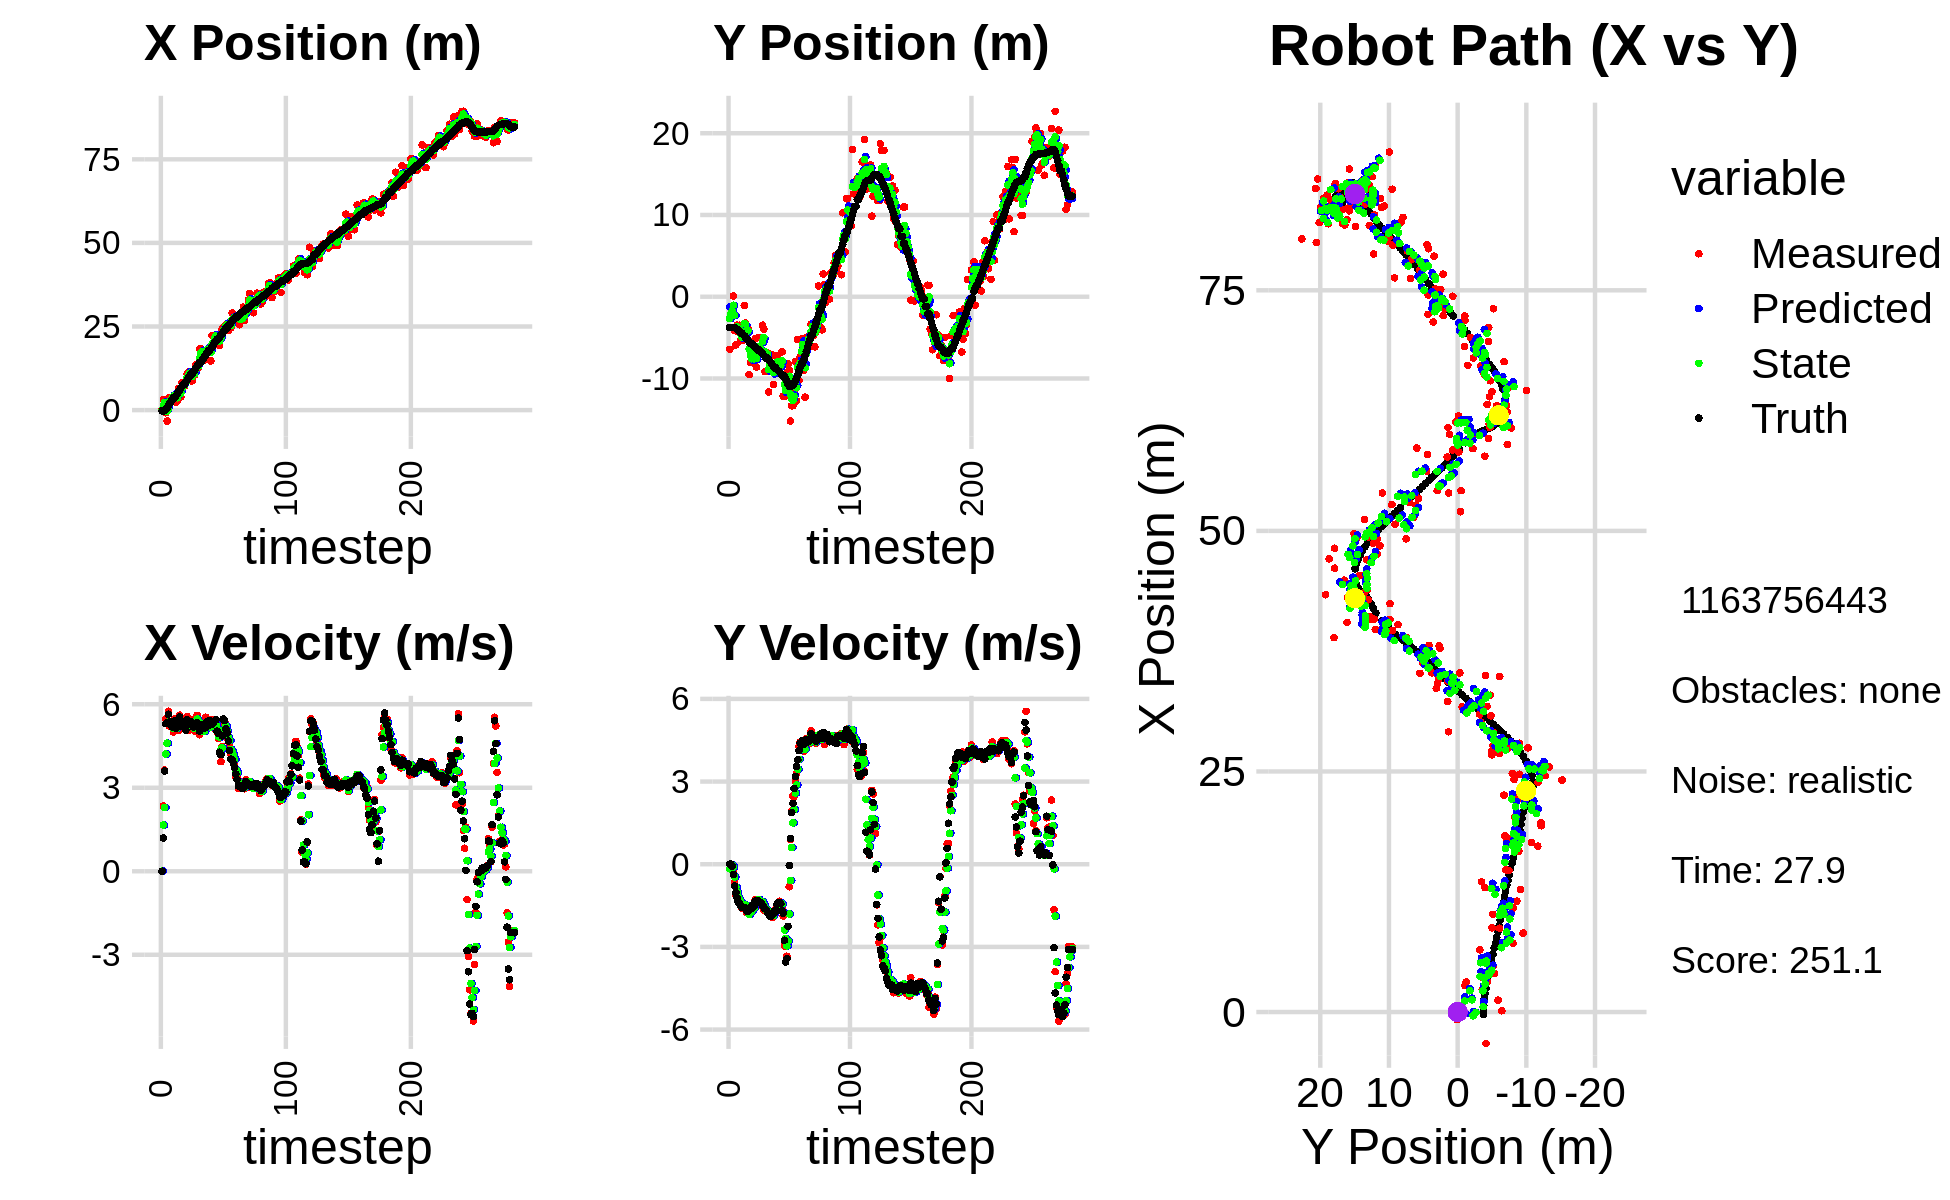

The file beside this chart, header and first rows:
-3.879155664542821569e-01, -2.104876398570969975e+00, 0.000000000000000000e+00, 0.000000000000000000e+00, 0.000000000000000000e+00, 0.000000000000000000e+00, 0.000000000000000000e+00, 0.000000000000000000e+00, -1.621276211817161139e-01, -1.221607030866421750e+00, 0.000000000000000000e+00, 0.000000000000000000e+00, -2.434936465025548946e-01, -3.757663249493273572e+00, 0.000000000000000000e+00, 0.000000000000000000e+00, 0.000000000000000000e+00, -4.147268773522228003e-04
1.349197027469025978e-01, -6.436402559551019920e+00, 0.000000000000000000e+00, 0.000000000000000000e+00, -1.621276211817161139e-01, -1.221607030866421750e+00, 0.000000000000000000e+00, 0.000000000000000000e+00, -4.046101615382158290e-02, -2.659931864310263183e+00, 4.903112690259347345e-03, -1.660454903985329467e-01, -2.434936465025548946e-01, -3.757663249493273572e+00, 0.000000000000000000e+00, 0.000000000000000000e+00, 0.000000000000000000e+00, -2.494292275514453650e-04
3.121685892095633186e+00, -1.249951115098297150e+00, 2.344999955663212177e+00, 5.849115396793274019e-04, -3.997070488479564920e-02, -2.676536413350116383e+00, 4.903112690259347345e-03, -1.660454903985329467e-01, 1.272682266375857907e+00, -2.073502647876083849e+00, 1.657942823922772924e+00, -6.090510715218346027e-02, -1.823287905324462999e-01, -3.757716169948865037e+00, 1.199999999999999956e+00, 0.000000000000000000e+00, 1.200000047683715820e+00, -2.494292275514453650e-04
3.121685892095633186e+00, -1.249951115098297150e+00, 3.633830124830739638e+00, -3.514372403063181077e-02, 1.438476548768135244e+00, -2.079593158591302338e+00, 1.657942823922772924e+00, -6.090510715218346027e-02, 2.212978743795340986e+00, -1.767456994914459179e+00, 2.288951149737520563e+00, -2.822949710306254384e-02, -1.823287905324462999e-01, -3.757716169948865037e+00, 3.599000000000000199e+00, -6.800000000000000488e-02, 3.599999904632568359e+00, 9.670960716903209686e-03
-7.895675000725657089e-01, 7.733828843626454341e-02, 5.477399100576662683e+00, -2.689932198780938810e-01, 2.441873858769092909e+00, -1.770279944624765456e+00, 2.288951149737520563e+00, -2.822949710306254384e-02, 1.144149621355766255e+00, -1.047737167806498837e+00, 4.213735832794752056e+00, -1.033462279581476018e-01, 1.493705810167283987e-01, -3.762504984626406479e+00, 5.301000000000000156e+00, -3.770000000000000018e-01, 5.314000129699707031e+00, 4.907023906707763672e-02
-3.270498126387287208e+00, -4.125570083197606763e+00, 5.405219310316760506e+00, -6.569863596538617623e-01, 1.565523204635241417e+00, -1.058071790602313600e+00, 4.213735832794752056e+00, -1.033462279581476018e-01, -3.880565718310580170e-01, -2.250146682873733983e+00, 4.599578984190332953e+00, -4.599081644729469120e-01, 7.269538937228907649e-01, -3.795291775505379217e+00, 5.344999999999999751e+00, -7.880000000000000338e-01, 5.401999950408935547e+00, 1.209533512592315674e-01
1.236982330967967947e+00, -5.891999022595071800e+00, 5.746574259272552609e+00, -1.100492307344443255e+00, 7.190132658797532272e-02, -2.296137499321028841e+00, 4.599578984190332953e+00, -4.599081644729469120e-01, 5.587615198188830012e-01, -3.727079463271229187e+00, 5.364213979592300952e+00, -8.295264589833457602e-01, 1.348329931683982519e+00, -3.875032918677081994e+00, 5.639000000000000234e+00, -1.030000000000000027e+00, 5.731999874114990234e+00, 1.892132014036178589e-01
3.801657587491460433e+00, -3.487695293353552106e+00, 5.208380758287016299e+00, -1.182815172554907424e+00, 1.095182917778113163e+00, -3.810032109169563697e+00, 5.364213979592300952e+00, -8.295264589833457602e-01, 2.208469708101080897e+00, -3.690324260939652934e+00, 5.320836571642456825e+00, -1.001450558871064489e+00, 1.883604437461203318e+00, -3.977043973279641431e+00, 5.358999999999999986e+00, -1.221000000000000085e+00, 5.497000217437744141e+00, 2.233108729124069214e-01
3.184448569640773830e+00, -4.311434791482046336e+00, 5.276212220983214074e+00, -1.381195336488168390e+00, 2.740553365265326669e+00, -3.790469316826759361e+00, 5.320836571642456825e+00, -1.001450558871064489e+00, 2.921701124113736281e+00, -4.006469742628596009e+00, 5.310351306981244690e+00, -1.190224645584310847e+00, 2.495832830767924726e+00, -4.118455545452173183e+00, 5.246999999999999886e+00, -1.370999999999999996e+00, 5.422999858856201172e+00, 2.560325860977172852e-01
3.620902449045180660e+00, -3.498455034161824351e+00, 5.341028091193815719e+00, -1.398162693735338191e+00, 3.452736254811860750e+00, -4.125492207187027027e+00, 5.310351306981244690e+00, -1.190224645584310847e+00, 3.523372991679458277e+00, -3.885378093891711071e+00, 5.322512788385474813e+00, -1.280449235354543580e+00, 3.095892339707187801e+00, -4.276120887095428813e+00, 5.184000000000000163e+00, -1.407999999999999918e+00, 5.372000217437744141e+00, 2.560325860977172852e-01
4.023598730826539516e+00, -5.379892634195377887e+00, 5.003798895926207635e+00, -1.403853940649599785e+00, 4.055624270518006114e+00, -4.013423017427165007e+00, 5.322512788385474813e+00, -1.280449235354543580e+00, 4.039146379121259400e+00, -4.550818716478877590e+00, 5.126943569692145708e+00, -1.365568080883794888e+00, 3.694231420914445785e+00, -4.444629834027747251e+00, 5.225999999999999979e+00, -1.500999999999999890e+00, 5.438000202178955078e+00, 2.735257148742675781e-01
4.023598730826539516e+00, -5.379892634195377887e+00, 5.479437870001437005e+00, -1.595495880100853192e+00, 4.551840736090474238e+00, -4.687375524567257479e+00, 5.126943569692145708e+00, -1.365568080883794888e+00, 4.346085511960584569e+00, -4.961019796859907238e+00, 5.255711290505795219e+00, -1.498075175891029787e+00, 3.694231420914445785e+00, -4.444629834027747251e+00, 5.405999999999999694e+00, -1.572000000000000064e+00, 5.630000114440917969e+00, 2.833443880081176758e-01
2.343068986738304993e+00, -3.595752881392674016e+00, 5.217815152219645647e+00, -1.577278785182119725e+00, 4.871656641011163913e+00, -5.110827314449010395e+00, 5.255711290505795219e+00, -1.498075175891029787e+00, 3.836456855504812857e+00, -4.521831453988002458e+00, 5.138027985610079007e+00, -1.505614607215055134e+00, 4.308161169656576917e+00, -4.624130534021009709e+00, 5.142999999999999794e+00, -1.560999999999999943e+00, 5.374000072479248047e+00, 2.935538291931152344e-01
2.744743257820271065e+00, -1.071869419874043494e+00, 5.197115604202542372e+00, -1.576627071981272055e+00, 4.350259654065820492e+00, -4.672392914709507572e+00, 5.138027985610079007e+00, -1.505614607215055134e+00, 3.688952711478485469e+00, -3.273068210947702283e+00, 5.148834365647448230e+00, -1.456167562733575727e+00, 4.799955755077721875e+00, -4.773155019637934871e+00, 5.198000000000000398e+00, -1.570000000000000062e+00, 5.429999828338623047e+00, 2.945418059825897217e-01
6.461447626355174556e+00, -3.230689929512828851e+00, 5.056597173876704154e+00, -1.509156551772558030e+00, 4.203836148043230025e+00, -3.418684967221059967e+00, 5.148834365647448230e+00, -1.456167562733575727e+00, 5.126801397839372498e+00, -3.346847356066405155e+00, 5.177221557065678326e+00, -1.477623810287813422e+00, 5.398565679608742229e+00, -4.954081462389551049e+00, 5.296000000000000263e+00, -1.588000000000000078e+00, 5.528999805450439453e+00, 2.900369167327880859e-01
4.768629580443828786e+00, -5.138651136109563922e+00, 5.607695732768829266e+00, -1.758657404056890972e+00, 5.644523553545940153e+00, -3.494609737095186297e+00, 5.177221557065678326e+00, -1.477623810287813422e+00, 5.297508062726304701e+00, -4.140226126718891564e+00, 5.336893904982381365e+00, -1.657115788189912786e+00, 6.012134939557302715e+00, -5.138069676227023486e+00, 5.538999999999999702e+00, -1.703999999999999959e+00, 5.795000076293945312e+00, 3.039003312587738037e-01
3.963186174240737270e+00, -3.944981144223034253e+00, 5.437852323663594056e+00, -1.705391966132408177e+00, 5.831197453224542748e+00, -4.305937705537882465e+00, 5.336893904982381365e+00, -1.657115788189912786e+00, 5.067723307542556732e+00, -4.166478366211654460e+00, 5.328504376941494591e+00, -1.672864952567564512e+00, 6.636145025330741909e+00, -5.334331439811817788e+00, 5.310999999999999943e+00, -1.707000000000000073e+00, 5.578000068664550781e+00, 3.039003312587738037e-01
8.210698396151526524e+00, -9.527440832605785559e+00, 5.355630842559397919e+00, -1.729624187720361084e+00, 5.600573745236705925e+00, -4.333764861468410778e+00, 5.328504376941494591e+00, -1.672864952567564512e+00, 6.679504759879898224e+00, -6.356491073416878024e+00, 5.361866065481048160e+00, -1.822282598798814934e+00, 7.145672231837250976e+00, -5.498145387601364398e+00, 5.339000000000000412e+00, -1.667999999999999927e+00, 5.593999862670898438e+00, 3.123805522918701172e-01
7.159284204175974331e+00, -8.044652151075579738e+00, 5.287084758946240193e+00, -1.627808179490801255e+00, 7.215691366428003128e+00, -6.538719333296759473e+00, 5.361866065481048160e+00, -1.822282598798814934e+00, 7.191650952091243276e+00, -7.120746167124464954e+00, 5.315645874404768101e+00, -1.759898525203404507e+00, 7.746897131095716205e+00, -5.683329747889612982e+00, 5.187000000000000277e+00, -1.574000000000000066e+00, 5.420000076293945312e+00, 2.986739277839660645e-01
7.159284204175974331e+00, -8.044652151075579738e+00, 5.411894143612292041e+00, -1.643696849118408965e+00, 7.723215539531720353e+00, -7.296736019644805005e+00, 5.315645874404768101e+00, -1.759898525203404507e+00, 7.493567959690378366e+00, -7.585338702537187672e+00, 5.348541414063105570e+00, -1.719227731758218969e+00, 7.746897131095716205e+00, -5.683329747889612982e+00, 5.322000000000000064e+00, -1.610000000000000098e+00, 5.559999942779541016e+00, 2.948655188083648682e-01
8.705696731670665045e+00, -6.109883741935457024e+00, 5.164803415362126060e+00, -1.534714893387450152e+00, 8.028422101096689190e+00, -7.757261475713009169e+00, 5.348541414063105570e+00, -1.719227731758218969e+00, 8.303364248020784544e+00, -7.109934138100307166e+00, 5.264903721805316295e+00, -1.596942471973973987e+00, 8.355780035151246565e+00, -5.867649600981811098e+00, 5.070999999999999730e+00, -1.479000000000000092e+00, 5.282000064849853516e+00, 2.888389229774475098e-01
1.082588306075468765e+01, -8.116225049877687781e+00, 5.563243633795336152e+00, -1.538279031076771330e+00, 8.829854620201317061e+00, -7.269628385297704831e+00, 5.264903721805316295e+00, -1.596942471973973987e+00, 9.663846143488386886e+00, -7.597929421755081236e+00, 5.403599238706556562e+00, -1.587218170094061298e+00, 8.936590582405591121e+00, -6.039072083234390043e+00, 5.442000000000000171e+00, -1.528999999999999915e+00, 5.652999877929687500e+00, 2.697672545909881592e-01
1.015540578936189320e+01, -5.125116037288555582e+00, 5.061085061899711413e+00, -1.290405949398813146e+00, 1.020420606735904201e+01, -7.756651238764487033e+00, 5.403599238706556562e+00, -1.587218170094061298e+00, 1.017965483493133760e+01, -6.722776237647167363e+00, 5.201581655954051975e+00, -1.390271689495374829e+00, 9.555248647827538022e+00, -6.208337352971894596e+00, 5.267000000000000348e+00, -1.342999999999999972e+00, 5.435999870300292969e+00, 2.496473044157028198e-01
1.152238121647327596e+01, -8.618781136146994371e+00, 5.247132903869607290e+00, -1.337841872568349633e+00, 1.069981300052674200e+01, -6.861803406596704846e+00, 5.201581655954051975e+00, -1.390271689495374829e+00, 1.104087978299476624e+01, -7.544744513529497709e+00, 5.228311930992719958e+00, -1.404455942965425974e+00, 1.016239014257521056e+01, -6.361287401274777764e+00, 5.307999999999999829e+00, -1.320000000000000062e+00, 5.469999790191650391e+00, 2.496473044157028198e-01
8.756818681784931613e+00, -5.008370207313398659e+00, 5.436663804392719790e+00, -1.325860043671577060e+00, 1.156371097609403797e+01, -7.685190107826040062e+00, 5.228311930992719958e+00, -1.404455942965425974e+00, 1.041692134946388570e+01, -6.639544409212709830e+00, 5.250474946732046178e+00, -1.311061807099546117e+00, 1.077818718535047537e+01, -6.511516856006462461e+00, 5.384000000000000341e+00, -1.312000000000000055e+00, 5.540999889373779297e+00, 2.392046004533767700e-01
8.756818681784931613e+00, -5.008370207313398659e+00, 5.271748923041950086e+00, -1.326181692797348877e+00, 1.094196884413709014e+01, -6.770650589922664331e+00, 5.250474946732046178e+00, -1.311061807099546117e+00, 1.004069101687062471e+01, -6.084745091949900875e+00, 5.235965463347548976e+00, -1.278378082111680580e+00, 1.077818718535047537e+01, -6.511516856006462461e+00, 5.277999999999999581e+00, -1.370999999999999996e+00, 5.453000068664550781e+00, 2.464500218629837036e-01
1.036064162840459346e+01, -6.391278133619494817e+00, 5.195965796577143081e+00, -1.379606705370622910e+00, 1.056428756320537943e+01, -6.212582900161068622e+00, 5.235965463347548976e+00, -1.278378082111680580e+00, 1.048031681722602926e+01, -6.284866494289351735e+00, 5.205623736281459024e+00, -1.330908218538036314e+00, 1.138648644118338993e+01, -6.667020844253924494e+00, 5.184999999999999609e+00, -1.377999999999999892e+00, 5.364999771118164062e+00, 2.595268487930297852e-01
1.049713662291596705e+01, -6.796993867512011178e+00, 5.039997672494792802e+00, -1.355132107141562070e+00, 1.100087919085417454e+01, -6.417957316143155566e+00, 5.205623736281459024e+00, -1.330908218538036314e+00, 1.078763732890468852e+01, -6.566128754091948849e+00, 5.132557663537155257e+00, -1.351524975783845450e+00, 1.198256340643450457e+01, -6.825916812944095469e+00, 5.246999999999999886e+00, -1.411999999999999922e+00, 5.434000015258789062e+00, 2.626634836196899414e-01
1.353080108744157606e+01, -3.479253338062442857e+00, 5.413087047044255584e+00, -1.522044431455589875e+00, 1.130089309525840413e+01, -6.701281251670333283e+00, 5.132557663537155257e+00, -1.351524975783845450e+00, 1.221832491143338117e+01, -5.449698128161108990e+00, 5.372387271029261058e+00, -1.366346011292618234e+00, 1.258733597358566136e+01, -6.990002916236835340e+00, 5.299999999999999822e+00, -1.489000000000000101e+00, 5.505000114440917969e+00, 2.741013169288635254e-01
1.292756935989111611e+01, -3.971153305181400306e+00, 5.601104544046537015e+00, -1.667321889006052826e+00, 1.275556363853630693e+01, -5.586332729290370835e+00, 5.372387271029261058e+00, -1.366346011292618234e+00, 1.283385842670420196e+01, -4.964292673185329186e+00, 5.468119681774563645e+00, -1.478810656429288439e+00, 1.319753685579284053e+01, -7.164665745056286283e+00, 5.341999999999999638e+00, -1.558000000000000052e+00, 5.565000057220458984e+00, 2.893245518207550049e-01
1.274300304069403822e+01, -9.170381114880949980e+00, 5.168535640131059594e+00, -1.611718247227130973e+00, 1.338067039488165832e+01, -5.112173738828258429e+00, 5.468119681774563645e+00, -1.478810656429288439e+00, 1.311514209906806094e+01, -6.697403841527908241e+00, 5.273435945017434179e+00, -1.628408522571560102e+00, 1.370353928210854200e+01, -7.318131015972530129e+00, 5.251000000000000334e+00, -1.620999999999999996e+00, 5.494999885559082031e+00, 3.022767901420593262e-01
1.830337753911073051e+01, -6.872380780143627632e+00, 4.905190398901723370e+00, -1.620698000101268521e+00, 1.364248569356980489e+01, -6.860244693785063852e+00, 5.273435945017434179e+00, -1.628408522571560102e+00, 1.555411032232768420e+01, -6.864790817133505030e+00, 5.175491873782498864e+00, -1.624869134334659515e+00, 1.428956070573287462e+01, -7.505435036163831342e+00, 5.033000000000000362e+00, -1.647000000000000020e+00, 5.296000003814697266e+00, 3.191124796867370605e-01
1.830337753911073051e+01, -6.872380780143627632e+00, 5.291642751438627279e+00, -1.748383676692176092e+00, 1.607165950970593471e+01, -7.027277730566971137e+00, 5.175491873782498864e+00, -1.624869134334659515e+00, 1.698769704211861153e+01, -6.970045777894980255e+00, 5.319060878793376190e+00, -1.681370907914136348e+00, 1.428956070573287462e+01, -7.505435036163831342e+00, 5.208999999999999631e+00, -1.747999999999999998e+00, 5.493999958038330078e+00, 3.191124796867370605e-01
1.723682871434066399e+01, -1.165796284550701856e+01, 5.016641177174737898e+00, -1.734409476133553119e+00, 1.751960312999795022e+01, -7.138182868686393512e+00, 5.319060878793376190e+00, -1.681370907914136348e+00, 1.739338595450761815e+01, -8.899868483032706834e+00, 5.190538788641975820e+00, -1.809184429406440531e+00, 1.488383141161085099e+01, -7.705629871662963204e+00, 5.168999999999999595e+00, -1.802000000000000046e+00, 5.473999977111816406e+00, 3.328668475151062012e-01
1.478614976964176186e+01, -7.015135096296598149e+00, 5.098658842020205917e+00, -1.793796332005802796e+00, 1.791243983337181689e+01, -9.080786925973351131e+00, 5.190538788641975820e+00, -1.809184429406440531e+00, 1.663014119597786689e+01, -8.275303741119802936e+00, 5.030816460454101247e+00, -1.757993808027877858e+00, 1.547975769673216284e+01, -7.913423584314874581e+00, 5.274000000000000021e+00, -1.883000000000000007e+00, 5.599999904632568359e+00, 3.382928669452667236e-01
1.671944567584955266e+01, -8.911209450586000003e+00, 5.050638623216765488e+00, -1.847682645616050667e+00, 1.713322284202327594e+01, -8.451103121922590944e+00, 5.030816460454101247e+00, -1.757993808027877858e+00, 1.696312636789004458e+01, -8.632440007251894087e+00, 5.034067634002195035e+00, -1.812575493032535734e+00, 1.598250237077553138e+01, -8.093171166204665923e+00, 5.141000000000000014e+00, -1.877999999999999892e+00, 5.473000049591064453e+00, 3.507083952426910400e-01
1.776323452573520356e+01, -7.133084104455603480e+00, 5.532324588625781914e+00, -1.929058853410188457e+00, 1.746653313129026230e+01, -8.813697556555148083e+00, 5.034067634002195035e+00, -1.812575493032535734e+00, 1.759550687224574617e+01, -8.161635493574239675e+00, 5.328941260163629678e+00, -1.833367043031906451e+00, 1.657590904817052291e+01, -8.306852863146502841e+00, 5.219000000000000306e+00, -1.822999999999999954e+00, 5.527999877929687500e+00, 3.355061113834381104e-01
1.763388994364582629e+01, -1.072912292272011570e+01, 5.369378423864614724e+00, -1.790355722766359126e+00, 1.812840099826210860e+01, -8.344972197877430276e+00, 5.328941260163629678e+00, -1.833367043031906451e+00, 1.792564883012133237e+01, -9.272631406800138976e+00, 5.339738888968573960e+00, -1.865472734025014123e+00, 1.718481865533322406e+01, -8.515615032040770416e+00, 5.379999999999999893e+00, -1.794999999999999929e+00, 5.671000003814697266e+00, 3.218449056148529053e-01
1.810588821753792033e+01, -7.217564748297557564e+00, 5.189627799485283077e+00, -1.674208186476562110e+00, 1.845962271901818852e+01, -9.459178680202640521e+00, 5.339738888968573960e+00, -1.865472734025014123e+00, 1.831241760092840209e+01, -8.580748395729139943e+00, 5.242143098893578212e+00, -1.724942169126596037e+00, 1.779105034461753476e+01, -8.714007901181728855e+00, 5.225999999999999979e+00, -1.685999999999999943e+00, 5.491000175476074219e+00, 3.120656311511993408e-01
1.810588821753792033e+01, -7.217564748297557564e+00, 5.326672851909960649e+00, -1.718419825066185291e+00, 1.883663191081776134e+01, -8.753242612641798814e+00, 5.242143098893578212e+00, -1.724942169126596037e+00, 1.853780221425280317e+01, -8.154890034292922252e+00, 5.268403109872537016e+00, -1.687464575155460444e+00, 1.779105034461753476e+01, -8.714007901181728855e+00, 5.408999999999999808e+00, -1.705999999999999961e+00, 5.671000003814697266e+00, 3.120656311511993408e-01
1.470136466658652630e+01, -7.463550851983134393e+00, 5.381467100299856199e+00, -1.574248848408591250e+00, 1.906464252524005687e+01, -8.323636491808468207e+00, 5.268403109872537016e+00, -1.687464575155460444e+00, 1.727826577022111820e+01, -7.985606256992440422e+00, 5.185335497688537743e+00, -1.614133940832495728e+00, 1.840972557699835477e+01, -8.909005688101515830e+00, 5.267999999999999794e+00, -1.449000000000000066e+00, 5.464000225067138672e+00, 2.845909893512725830e-01
2.229902330063607607e+01, -8.857836545544843787e+00, 5.438964760781285435e+00, -1.450277709725500408e+00, 1.779679931998997233e+01, -8.147019651075689595e+00, 5.185335497688537743e+00, -1.614133940832495728e+00, 1.966183031497662625e+01, -8.420000934861825215e+00, 5.348906141433992012e+00, -1.549274279758271478e+00, 1.891305771466962682e+01, -9.050423190791653028e+00, 5.296999999999999709e+00, -1.385999999999999899e+00, 5.474999904632568359e+00, 2.605830132961273193e-01
2.028559973847626452e+01, -8.305523799600740276e+00, 5.144055868008617693e+00, -1.341098454467329892e+00, 2.019672092912002626e+01, -8.574928362837653140e+00, 5.348906141433992012e+00, -1.549274279758271478e+00, 2.023001966459821688e+01, -8.464730757679719275e+00, 5.235568907138271832e+00, -1.442353697826885606e+00, 1.952185097325534713e+01, -9.210749672017156442e+00, 5.334999999999999964e+00, -1.391000000000000014e+00, 5.513000011444091797e+00, 2.550314664840698242e-01
2.216358533499220940e+01, -8.098172948965647322e+00, 5.325017893192771190e+00, -1.392193411417409932e+00, 2.075357655531204415e+01, -8.608966127462407414e+00, 5.235568907138271832e+00, -1.442353697826885606e+00, 2.133793378853541611e+01, -8.408785675946912619e+00, 5.291364384722403003e+00, -1.406317554454662666e+00, 2.013777580845853166e+01, -9.370755718952356261e+00, 5.402999999999999581e+00, -1.433000000000000052e+00, 5.590000152587890625e+00, 2.557200491428375244e-01
2.254362848427349419e+01, -6.752761886781139644e+00, 5.246052570311420027e+00, -1.577155105455190887e+00, 2.186707022700765535e+01, -8.549417431392379640e+00, 5.291364384722403003e+00, -1.406317554454662666e+00, 2.214365552969456985e+01, -7.853524004407774761e+00, 5.288357628577968761e+00, -1.450895568313793627e+00, 2.076366272599001661e+01, -9.542489098529332026e+00, 5.442999999999999616e+00, -1.687999999999999945e+00, 5.698999881744384766e+00, 2.920406758785247803e-01
1.967967644351382717e+01, -1.215332393542449374e+01, 5.011184361025081024e+00, -1.879345053850921765e+00, 2.267249129255236539e+01, -7.998613561239154457e+00, 5.288357628577968761e+00, -1.450895568313793627e+00, 2.142957399690099862e+01, -9.627392260996165518e+00, 5.132342024905734768e+00, -1.753795532739946594e+00, 2.126286545367201342e+01, -9.703928993996893126e+00, 5.033000000000000362e+00, -1.780000000000000027e+00, 5.339000225067138672e+00, 3.587970733642578125e-01
1.967967644351382717e+01, -1.215332393542449374e+01, 4.772946361979956365e+00, -2.940445276973694178e+00, 2.194280819939157112e+01, -9.802771814270160533e+00, 5.132342024905734768e+00, -1.753795532739946594e+00, 2.100967576935917691e+01, -1.074833147543799150e+01, 4.853401928127160758e+00, -2.381540526182664763e+00, 2.126286545367201342e+01, -9.703928993996893126e+00, 4.945000000000000284e+00, -2.757000000000000117e+00, 5.660999774932861328e+00, 5.521483421325683594e-01
1.936090317396302751e+01, -1.215669398213964314e+01, 4.836801578909967425e+00, -2.979784242214881917e+00, 2.149501596217189459e+01, -1.098648552805625833e+01, 4.853401928127160758e+00, -2.381540526182664763e+00, 2.061431035818623769e+01, -1.145673477267405893e+01, 4.818249996486947850e+00, -2.701545929599933782e+00, 2.184321728357769743e+01, -9.967446372851926029e+00, 4.274000000000000021e+00, -3.552999999999999936e+00, 5.558000087738037109e+00, 5.521483421325683594e-01
2.216450782116000440e+01, -9.274974631038068296e+00, 3.935857978635896703e+00, -3.339950272534923492e+00, 2.109613535783493177e+01, -1.172688936563405271e+01, 4.818249996486947850e+00, -2.701545929599933782e+00, 2.152027768113766726e+01, -1.078728653626670919e+01, 4.355338581587883340e+00, -2.959587473471592567e+00, 2.235831108677946233e+01, -1.034734015300875143e+01, 4.189000000000000057e+00, -3.426000000000000156e+00, 5.410999774932861328e+00, 7.036779522895812988e-01
2.417072501766395831e+01, -8.235184476929036990e+00, 4.484621955672165150e+00, -2.750688742909894291e+00, 2.195581153929645524e+01, -1.108324528361386818e+01, 4.355338581587883340e+00, -2.959587473471592567e+00, 2.287322862198796258e+01, -9.968694547539708850e+00, 4.439712460967870200e+00, -2.793946622039906291e+00, 2.284653893122301582e+01, -1.072892241351154041e+01, 4.863999999999999879e+00, -2.254999999999999893e+00, 5.361000061035156250e+00, 5.501853227615356445e-01
2.471189430332585601e+01, -9.035803841175077622e+00, 5.300536274543453885e+00, -8.161392663554843940e-01, 2.331719986808474943e+01, -1.024808920974369997e+01, 4.439712460967870200e+00, -2.793946622039906291e+00, 2.390237731588930359e+01, -9.726573074280393527e+00, 4.971527049680990906e+00, -1.804738693433957764e+00, 2.341509667017140828e+01, -1.096505217421900191e+01, 5.472000000000000419e+00, -4.900000000000000189e-02, 5.472000122070312500e+00, 1.527732014656066895e-01
2.410961110917903838e+01, -1.520339684302732230e+01, 5.248270157780646095e+00, 9.007126731776643469e-01, 2.439953002085740152e+01, -9.907046943623790014e+00, 4.971527049680990906e+00, -1.804738693433957764e+00, 2.428835773949727539e+01, -1.190514994613221766e+01, 5.085317439737304213e+00, -5.929864892685670075e-01, 2.393699398662386102e+01, -1.097102837350252358e+01, 5.411999999999999922e+00, 9.290000000000000480e-01, 5.491000175476074219e+00, -1.699650734663009644e-01
2.546513447197963131e+01, -1.333212213407750291e+01, 5.288784609715051488e+00, 1.933111177509855727e+00, 2.479688948347100563e+01, -1.196444859505907488e+01, 5.085317439737304213e+00, -5.929864892685670075e-01, 2.507401724588764225e+01, -1.243476251492516660e+01, 5.222019341884593047e+00, 6.081579665410532520e-01, 2.454412785134926622e+01, -1.081336312114700782e+01, 5.118000000000000327e+00, 1.870999999999999996e+00, 5.448999881744384766e+00, -3.504260778427124023e-01
2.546513447197963131e+01, -1.333212213407750291e+01, 4.787963368970916456e+00, 2.477556367949911742e+00, 2.559621918007610120e+01, -1.237394671827106052e+01, 5.222019341884593047e+00, 6.081579665410532520e-01, 2.552903922712554063e+01, -1.270209944473990582e+01, 5.035258583221562390e+00, 1.504798745008349314e+00, 2.454412785134926622e+01, -1.081336312114700782e+01, 4.969999999999999751e+00, 2.208000000000000185e+00, 5.438000202178955078e+00, -4.775140285491943359e-01
2.385575988915263679e+01, -1.170681719562687384e+01, 4.749773569489865288e+00, 2.457794859015196565e+00, 2.603256508544769687e+01, -1.255161957023907071e+01, 5.035258583221562390e+00, 1.504798745008349314e+00, 2.513572213472977523e+01, -1.219882390435560637e+01, 4.802890527957337952e+00, 1.987459408380542136e+00, 2.511772766730426554e+01, -1.056681542216011493e+01, 4.676000000000000156e+00, 2.750000000000000000e+00, 5.425000190734863281e+00, -4.775140285491943359e-01
2.478407987942610902e+01, -7.958176182450269920e+00, 4.573458518917484561e+00, 3.024361750928397097e+00, 2.561601118752550832e+01, -1.200007796351755296e+01, 4.802890527957337952e+00, 1.987459408380542136e+00, 2.526602777255872212e+01, -1.040034546946374050e+01, 4.693514480355401197e+00, 2.585443793820247915e+00, 2.565738239866999493e+01, -1.025611357580066141e+01, 4.341000000000000192e+00, 3.189999999999999947e+00, 5.387000083923339844e+00, -5.842679142951965332e-01
2.456311002397269405e+01, -1.274738459434092519e+01, 4.198811918977296997e+00, 3.300948397775208765e+00, 2.573537922059426108e+01, -1.014180109008171549e+01, 4.693514480355401197e+00, 2.585443793820247915e+00, 2.524694065862091463e+01, -1.113941451840787700e+01, 4.377065826228125900e+00, 2.877985305419657358e+00, 2.607734051363314620e+01, -9.958020255734307824e+00, 4.027000000000000135e+00, 3.549999999999999822e+00, 5.368999958038330078e+00, -6.662462949752807617e-01
2.901505556724054813e+01, -5.238959358332393457e+00, 4.092215907848392398e+00, 3.793437506024337047e+00, 2.568464724124372722e+01, -1.085161598786591064e+01, 4.377065826228125900e+00, 2.877985305419657358e+00, 2.704941475857382116e+01, -8.642829072672132185e+00, 4.301270678237935741e+00, 3.450726638687547254e+00, 2.654982796347503893e+01, -9.558642909727543824e+00, 3.998000000000000220e+00, 3.794000000000000039e+00, 5.512000083923339844e+00, -7.475274205207824707e-01
2.744675338245669494e+01, -1.024633781694939039e+01, 4.081902623933205909e+00, 4.269744809103159788e+00, 2.747954182639761456e+01, -8.297756408803376615e+00, 4.301270678237935741e+00, 3.450726638687547254e+00, 2.746258586027273552e+01, -9.036810681438357307e+00, 4.177119029264222405e+00, 3.808002573223824960e+00, 2.700647297475488884e+01, -9.111949012473617771e+00, 3.870000000000000107e+00, 4.123000000000000220e+00, 5.655000209808349609e+00, -8.078860044479370117e-01
2.741570829598274273e+01, -7.360096261775381343e+00, 3.824729231506731164e+00, 4.438392695502685115e+00, 2.788029776319915953e+01, -8.656010424115974544e+00, 4.177119029264222405e+00, 3.808002573223824960e+00, 2.767816114500959301e+01, -8.135859811013986587e+00, 4.019635197640282875e+00, 4.145711276151657465e+00, 2.744938889178999375e+01, -8.627508686687281880e+00, 3.724000000000000199e+00, 4.389999999999999680e+00, 5.756999969482421875e+00, -8.595274090766906738e-01
2.766572421779773805e+01, -5.160375402394025812e+00, 3.388640761736182228e+00, 4.353665694176722667e+00, 2.808012466477362068e+01, -7.721288683398820574e+00, 4.019635197640282875e+00, 4.145711276151657465e+00, 2.790008417612871838e+01, -6.718268259760840522e+00, 3.652466570321918571e+00, 4.302554428187844060e+00, 2.786187496749002790e+01, -8.129312084700472951e+00, 3.492999999999999883e+00, 4.325999999999999623e+00, 5.559999942779541016e+00, -9.094017148017883301e-01
... 223 more rows
